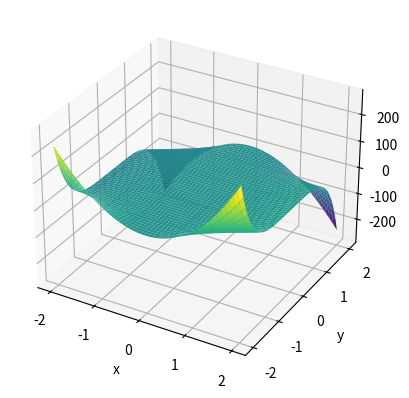

Here is the Python script that generated this plot:
import numpy as np
import matplotlib.pyplot as plt

# Define a grid
x = np.linspace(-2, 2, 50)
y = np.linspace(-2, 2, 50)
X, Y = np.meshgrid(x, y)
Z = 3*(X**3) - (2*(X**2)*(Y**5))

# Plot the surface
fig = plt.figure()
ax = fig.add_subplot(111, projection="3d")
ax.plot_surface(X, Y, Z, cmap="viridis")

ax.set_xlabel("x")
ax.set_ylabel("y")
ax.set_zlabel("z")

plt.show()

